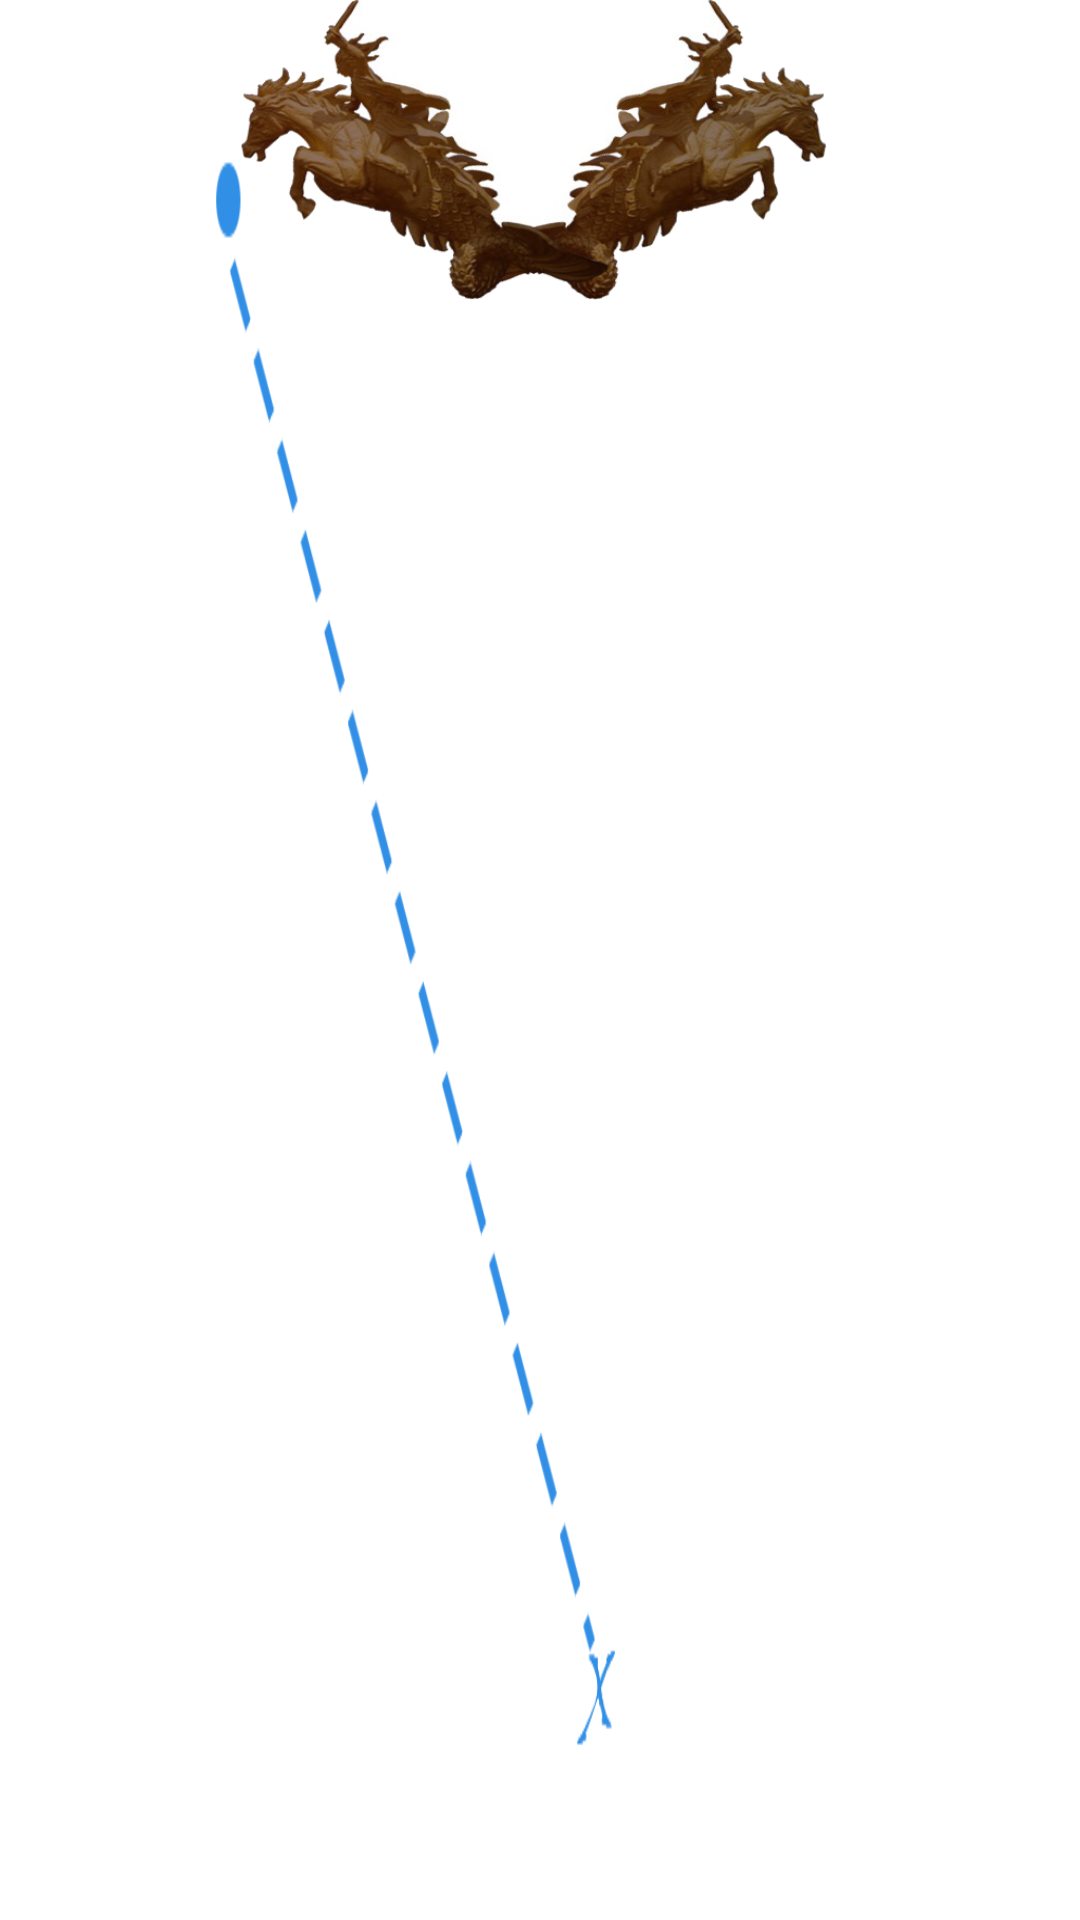

Reconstruct the res/layout file that produces this screen, plus the resources it refers to.
<!-- AndroidManifest.xml: activity theme FullscreenTheme -->
<!-- res/layout/activity_tappa2.xml -->
<FrameLayout xmlns:android="http://schemas.android.com/apk/res/android"
    android:id="@+id/my_frame"
    android:layout_width="match_parent"
    android:layout_height="match_parent"
    >


    <ImageView
        android:id="@+id/image_areas"
        android:layout_width="fill_parent"
        android:layout_height="fill_parent"
        android:scaleType="fitXY"
        android:src="@drawable/sensibili2"
        android:visibility="invisible"
        />

    <ImageView
        android:id="@+id/image"
        android:layout_width="fill_parent"
        android:layout_height="fill_parent"
        android:scaleType="fitXY"
        android:src="@drawable/mappa2"
        />

    <ImageView
        android:id="@+id/track"
        android:layout_width="fill_parent"
        android:layout_height="fill_parent"
        android:scaleType="fitXY"
        android:src="@drawable/tracciato2"
        />

    <ImageView
        android:id="@+id/polene"
        android:layout_width="200dp"
        android:layout_height="100dp"
        android:scaleType="fitXY"
        android:src="@drawable/polene"
        android:layout_gravity="center_horizontal"
        />

    <TextView
        android:id="@+id/time_remaining"
        android:layout_width="100dp"
        android:layout_height="40dp"
        android:layout_marginTop="-10dp"
        android:gravity="center"
        android:layout_gravity="center_horizontal"
        android:textSize="22sp"
        android:textColor="@color/black"
        />


</FrameLayout>
<!-- resources referenced by this layout -->
<resources>
  <color name="black">#000000</color>
  <!-- drawable polene: png bitmap (drawable, 155409 bytes) -->
  <!-- drawable sensibili2: png bitmap (drawable, 53503 bytes) -->
  <!-- drawable tracciato2: png bitmap (drawable, 26075 bytes) -->
  <style name="FullscreenTheme" parent="android:Theme.NoTitleBar">
          <item name="android:windowContentOverlay">@null</item>
          <item name="android:windowBackground">@null</item>
          <item name="metaButtonBarStyle">@style/ButtonBar</item>
          <item name="metaButtonBarButtonStyle">@style/ButtonBarButton</item>
      </style>
  <style name="ButtonBar">
          <item name="android:paddingLeft">2dp</item>
          <item name="android:paddingTop">5dp</item>
          <item name="android:paddingRight">2dp</item>
          <item name="android:paddingBottom">0dp</item>
          <item name="android:background">@android:drawable/bottom_bar</item>
      </style>
  <style name="ButtonBarButton" />
</resources>
